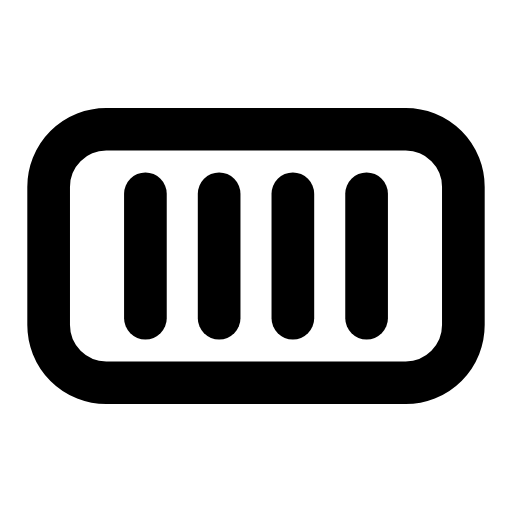
t = 0.00 s
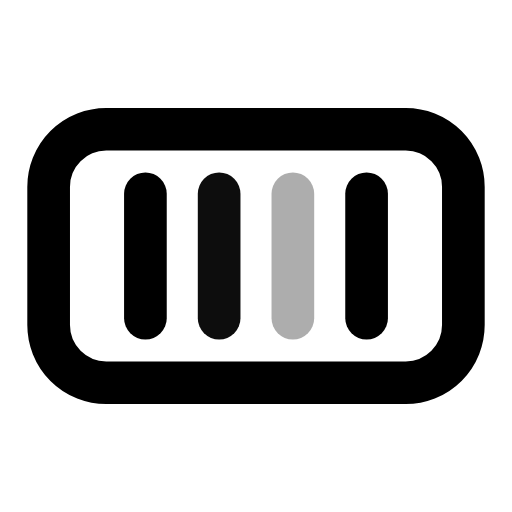
t = 0.27 s
t = 0.54 s: frame unchanged from t = 0.00 s, image omitted
t = 0.81 s: frame unchanged from t = 0.00 s, image omitted
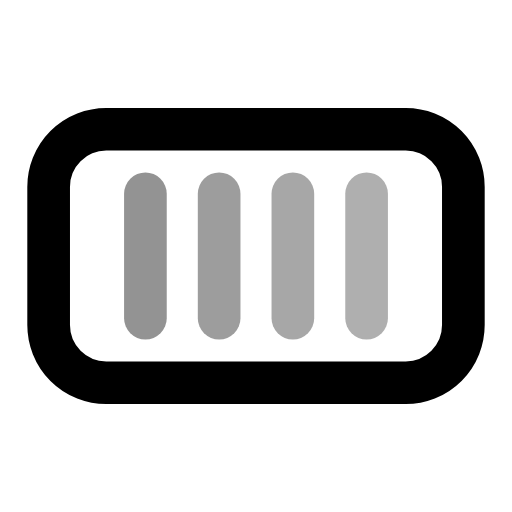
t = 1.06 s
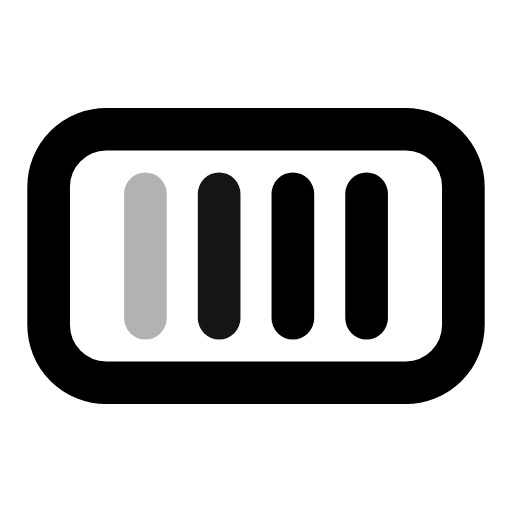
t = 1.32 s

The animated SVG that drew these frames (rendered in a browser with its animation timeline set to each time). Animation: 4 SMIL elements (animate=4); one cycle of 1.60 s, repeats indefinitely.

<svg xmlns="http://www.w3.org/2000/svg" width="24" height="24" viewBox="0 0 24 24" fill="none"><g transform="translate(-0.96 -0.96) scale(1.08)"><rect stroke="currentColor" stroke-width="1.852" stroke-linecap="round" stroke-linejoin="round" fill="none" x="3" y="6.5" width="18" height="11" rx="2.5"></rect><line stroke="currentColor" stroke-width="1.852" stroke-linecap="round" stroke-linejoin="round" fill="none" x1="7.2" y1="9.3" x2="7.2" y2="14.7"><animate attributeName="opacity" values="1;0.3;1;1;0.3;1;1" keyTimes="0;0.0675;0.1575;0.6;0.855;0.9;1" dur="1.6s" repeatCount="indefinite" calcMode="spline" keySplines="0.16 1 0.3 1;0.16 1 0.3 1;0.16 1 0.3 1;0.16 1 0.3 1;0.16 1 0.3 1;0.16 1 0.3 1"/></line><line stroke="currentColor" stroke-width="1.852" stroke-linecap="round" stroke-linejoin="round" fill="none" x1="10.4" y1="9.3" x2="10.4" y2="14.7"><animate attributeName="opacity" values="1;1;0.3;1;1;0.3;1;1" keyTimes="0;0.0675;0.135;0.225;0.6;0.81;0.855;1" dur="1.6s" repeatCount="indefinite" calcMode="spline" keySplines="0.16 1 0.3 1;0.16 1 0.3 1;0.16 1 0.3 1;0.16 1 0.3 1;0.16 1 0.3 1;0.16 1 0.3 1;0.16 1 0.3 1"/></line><line stroke="currentColor" stroke-width="1.852" stroke-linecap="round" stroke-linejoin="round" fill="none" x1="13.6" y1="9.3" x2="13.6" y2="14.7"><animate attributeName="opacity" values="1;1;0.3;1;1;0.3;1;1" keyTimes="0;0.135;0.2025;0.2925;0.6;0.765;0.81;1" dur="1.6s" repeatCount="indefinite" calcMode="spline" keySplines="0.16 1 0.3 1;0.16 1 0.3 1;0.16 1 0.3 1;0.16 1 0.3 1;0.16 1 0.3 1;0.16 1 0.3 1;0.16 1 0.3 1"/></line><line stroke="currentColor" stroke-width="1.852" stroke-linecap="round" stroke-linejoin="round" fill="none" x1="16.8" y1="9.3" x2="16.8" y2="14.7"><animate attributeName="opacity" values="1;1;0.3;1;1;0.3;1;1" keyTimes="0;0.2025;0.27;0.36;0.6;0.72;0.765;1" dur="1.6s" repeatCount="indefinite" calcMode="spline" keySplines="0.16 1 0.3 1;0.16 1 0.3 1;0.16 1 0.3 1;0.16 1 0.3 1;0.16 1 0.3 1;0.16 1 0.3 1;0.16 1 0.3 1"/></line></g></svg>
